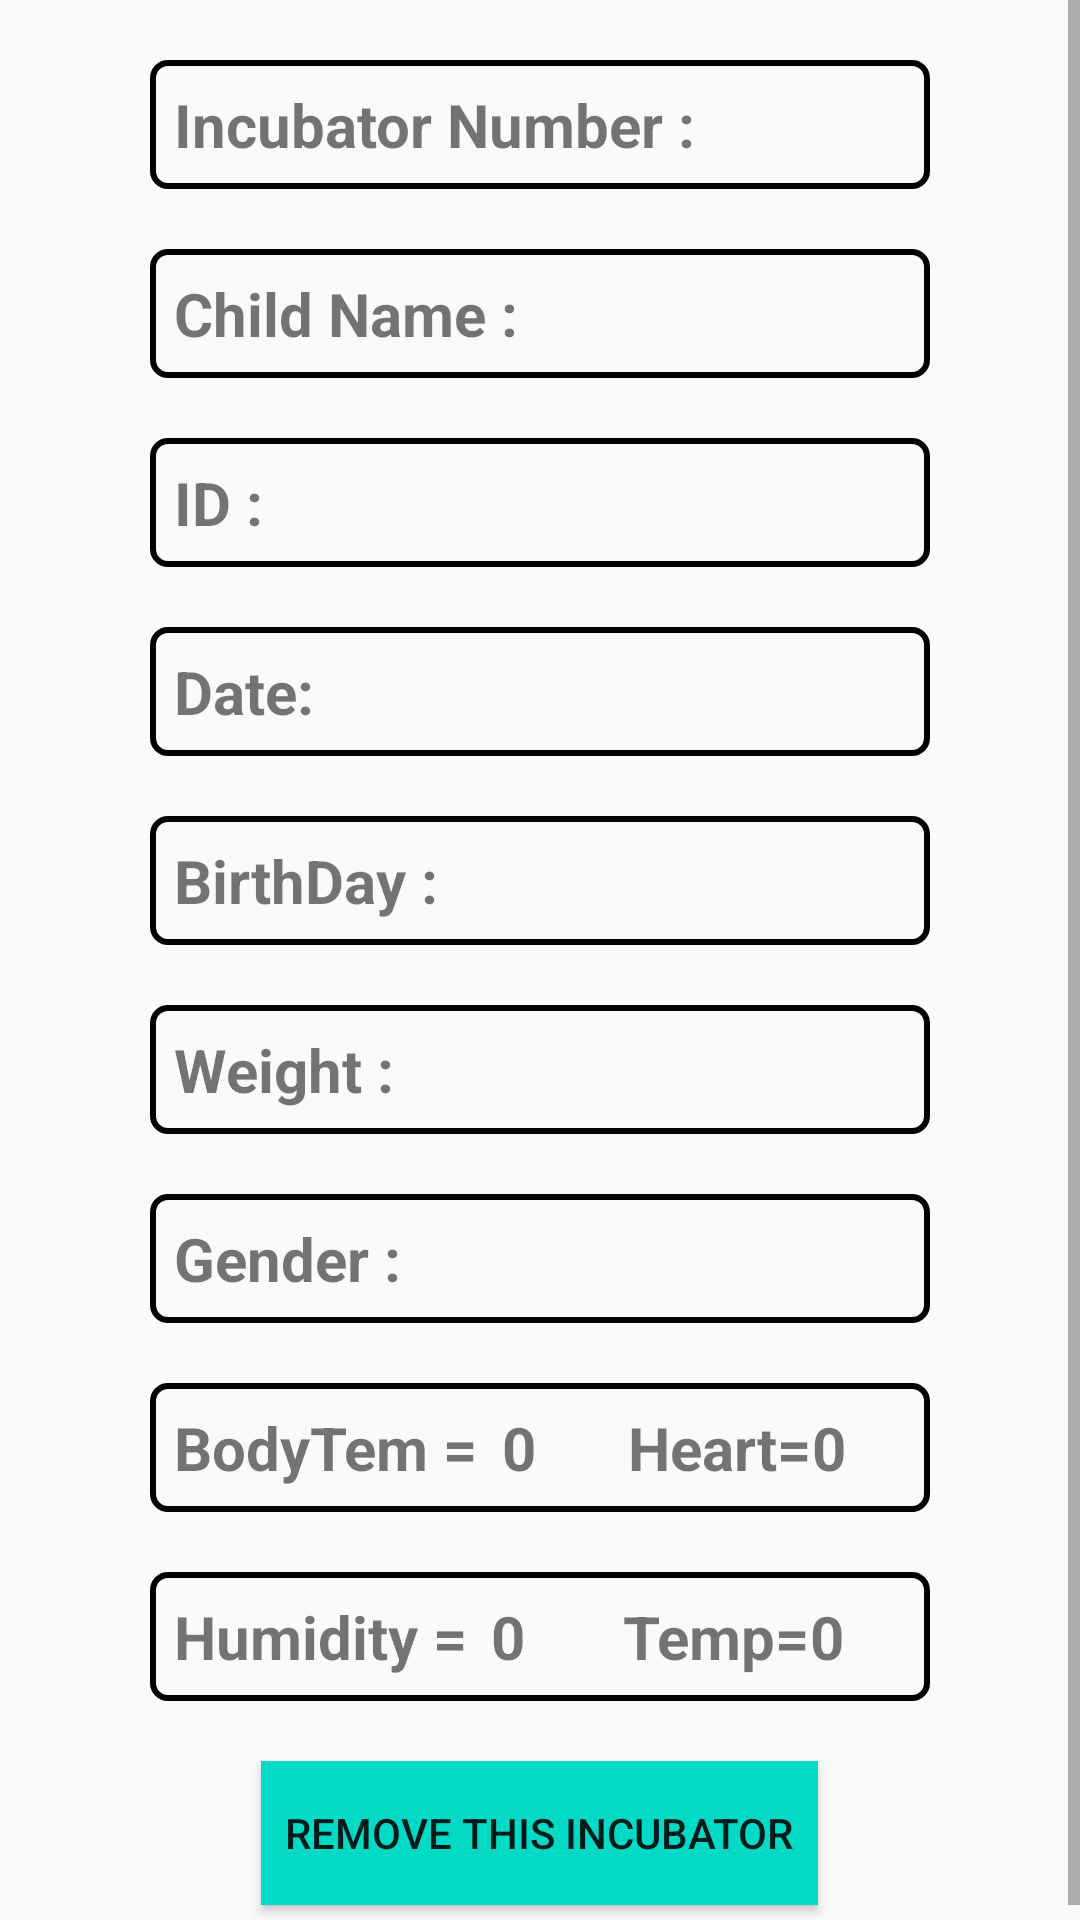

Layout XML and referenced resources for this Android screen:
<!-- AndroidManifest.xml: application theme AppTheme -->
<!-- res/layout/activity_blog_single.xml -->
<LinearLayout xmlns:android="http://schemas.android.com/apk/res/android"
    xmlns:tools="http://schemas.android.com/tools"
    android:id="@+id/activity_post"
    android:layout_width="match_parent"
    android:layout_height="match_parent"
    android:layout_gravity="center_horizontal">

    <ScrollView
        android:layout_width="match_parent"
        android:layout_height="match_parent">

        <LinearLayout
            android:layout_width="match_parent"
            android:layout_height="match_parent"
            android:orientation="vertical">

            <LinearLayout
                style="@style/LinearView"
                android:layout_width="match_parent"
                android:layout_height="wrap_content">

                <TextView
                    style="@style/TextViewWords"
                    android:layout_width="wrap_content"
                    android:layout_height="wrap_content"
                    android:text="Incubator Number : " />

                <TextView
                    android:id="@+id/IncNum_View"
                    style="@style/TextViewWords"
                    android:layout_width="match_parent"
                    android:layout_height="wrap_content" />

            </LinearLayout>

            <LinearLayout
                style="@style/LinearView"
                android:layout_width="match_parent"
                android:layout_height="wrap_content">

                <TextView
                    style="@style/TextViewWords"
                    android:layout_width="wrap_content"
                    android:layout_height="wrap_content"
                    android:text="Child Name : " />

                <TextView
                    android:id="@+id/ChildNam_View"
                    style="@style/TextViewWords"
                    android:layout_width="match_parent"
                    android:layout_height="wrap_content" />

            </LinearLayout>

            <LinearLayout
                style="@style/LinearView"
                android:layout_width="match_parent"
                android:layout_height="wrap_content">

                <TextView
                    style="@style/TextViewWords"
                    android:layout_width="wrap_content"
                    android:layout_height="wrap_content"
                    android:text="ID : " />

                <TextView
                    android:id="@+id/IdNum_View"
                    style="@style/TextViewWords"
                    android:layout_width="match_parent"
                    android:layout_height="wrap_content" />
            </LinearLayout>

            <LinearLayout
                style="@style/LinearView"
                android:layout_width="match_parent"
                android:layout_height="wrap_content">

                <TextView
                    style="@style/TextViewWords"
                    android:layout_width="wrap_content"
                    android:layout_height="wrap_content"
                    android:text="Date: " />

                <TextView
                    android:id="@+id/Date_View"
                    style="@style/TextViewWords"
                    android:layout_width="match_parent"
                    android:layout_height="wrap_content" />
            </LinearLayout>

            <LinearLayout
                style="@style/LinearView"
                android:layout_width="match_parent"
                android:layout_height="wrap_content">

                <TextView
                    style="@style/TextViewWords"
                    android:layout_width="wrap_content"
                    android:layout_height="wrap_content"
                    android:text="BirthDay : " />

                <TextView
                    android:id="@+id/BirthDay_View"
                    style="@style/TextViewWords"
                    android:layout_width="match_parent"
                    android:layout_height="wrap_content"
                    android:inputType="text" />
            </LinearLayout>

            <LinearLayout
                style="@style/LinearView"
                android:layout_width="match_parent"
                android:layout_height="wrap_content">

                <TextView
                    style="@style/TextViewWords"
                    android:layout_width="wrap_content"
                    android:layout_height="wrap_content"
                    android:text="Weight : " />

                <TextView
                    android:id="@+id/Weight_View"
                    style="@style/TextViewWords"
                    android:layout_width="match_parent"
                    android:layout_height="wrap_content" />
            </LinearLayout>

            <LinearLayout
                style="@style/LinearView"
                android:layout_width="match_parent"
                android:layout_height="wrap_content">

                <TextView
                    style="@style/TextViewWords"
                    android:layout_width="wrap_content"
                    android:layout_height="wrap_content"
                    android:text="Gender : " />

                <TextView
                    android:id="@+id/Gender_View"
                    style="@style/TextViewWords"
                    android:layout_width="match_parent"
                    android:layout_height="wrap_content" />
            </LinearLayout>
            <LinearLayout
                android:layout_width="match_parent"
                android:layout_height="wrap_content"
                style="@style/LinearView">

                <TextView
                    android:layout_width="wrap_content"
                    android:layout_height="wrap_content"
                    android:text="BodyTem ="
                    style="@style/TextViewWords"/>

                <TextView
                    android:id="@+id/BodyTemperature"
                    android:layout_width="30dp"
                    android:layout_height="wrap_content"
                    android:text="0"
                    android:textSize="20dp"
                    android:textStyle="bold"/>
                <View
                    android:layout_width="2dp"
                    android:layout_height="match_parent"
                    android:background="@color/colorGreyDark"
                    />
                <TextView
                    android:layout_width="wrap_content"
                    android:layout_height="34dp"
                    android:paddingLeft="10dp"
                    android:text="Heart="
                    android:textSize="20dp"
                    android:textStyle="bold"/>

                <TextView
                    android:id="@+id/Heart"
                    android:layout_width="45dp"
                    android:layout_height="wrap_content"
                    android:text="0"
                    android:textSize="20dp"
                    android:textStyle="bold"/>
            </LinearLayout>

            <LinearLayout
                android:layout_width="match_parent"
                android:layout_height="wrap_content"
                style="@style/LinearView">

                <TextView
                    android:layout_width="wrap_content"
                    android:layout_height="wrap_content"
                    android:text="Humidity ="
                    style="@style/TextViewWords" />

                <TextView
                    android:id="@+id/Humidity"
                    android:layout_width="30dp"
                    android:layout_height="wrap_content"
                    android:text="0"
                    android:textSize="20dp"
                    android:textStyle="bold"/>
                <View
                    android:layout_width="2dp"
                    android:layout_height="match_parent"
                    android:background="@color/colorGreyDark"
                    />
                <TextView
                    android:layout_width="wrap_content"
                    android:layout_height="34dp"
                    android:paddingLeft="12dp"
                    android:text="Temp="
                    android:textSize="20dp"
                    android:textStyle="bold" />

                <TextView
                    android:id="@+id/Temperature"
                    android:layout_width="45dp"
                    android:layout_height="wrap_content"
                    android:text="0"
                    android:textSize="20dp"
                    android:textStyle="bold"/>

            </LinearLayout>

            <Button
                android:id="@+id/singleRemoveButton"
                android:layout_width="wrap_content"
                android:layout_height="wrap_content"
                android:background="@color/colorAccent"
                android:text="remove This Incubator"
                android:textColor="@color/colorWhite"
                android:layout_marginTop="20dp"
                android:layout_gravity="center"
                android:padding="8dp"
                android:layout_marginBottom="10dp"/>

        </LinearLayout>
    </ScrollView>

</LinearLayout>
<!-- resources referenced by this layout -->
<resources>
  <style name="LinearView">
      <item name="android:background">@drawable/input_outline</item>
      <item name="android:layout_marginLeft">50dp</item>
      <item name="android:layout_marginRight">50dp</item>
      <item name="android:layout_marginTop">20dp</item>
      <item name="android:orientation">horizontal</item>
  </style>
  <style name="TextViewWords">
          <item name="android:textSize">20dp</item>
          <item name="android:textStyle">bold</item>
          <item name="android:paddingLeft">12dp</item>
          <item name="android:padding">8dp</item>
      </style>
  <style name="AppTheme" parent="Theme.AppCompat.Light.DarkActionBar">
          
          <item name="colorPrimary">@color/colorPrimary</item>
          <item name="colorPrimaryDark">@color/colorPrimaryDark</item>
          <item name="colorAccent">@color/colorAccent</item>
      </style>
  <!-- drawable input_outline (drawable) -->
  <?xml version="1.0" encoding="utf-8"?>
  <shape xmlns:android="http://schemas.android.com/apk/res/android">
      <stroke
          android:color="@color/colorGreyDark"
          android:width="2dp" />
      <corners android:radius="5dp" />
  
  </shape>
  <!-- not gathered from this repository: default colours our renderer supplied (Android Studio template values) -->
  <color name="colorPrimary">#FF6200EE</color>
  <color name="colorPrimaryDark">#FF3700B3</color>
  <color name="colorAccent">#FF03DAC5</color>
</resources>
